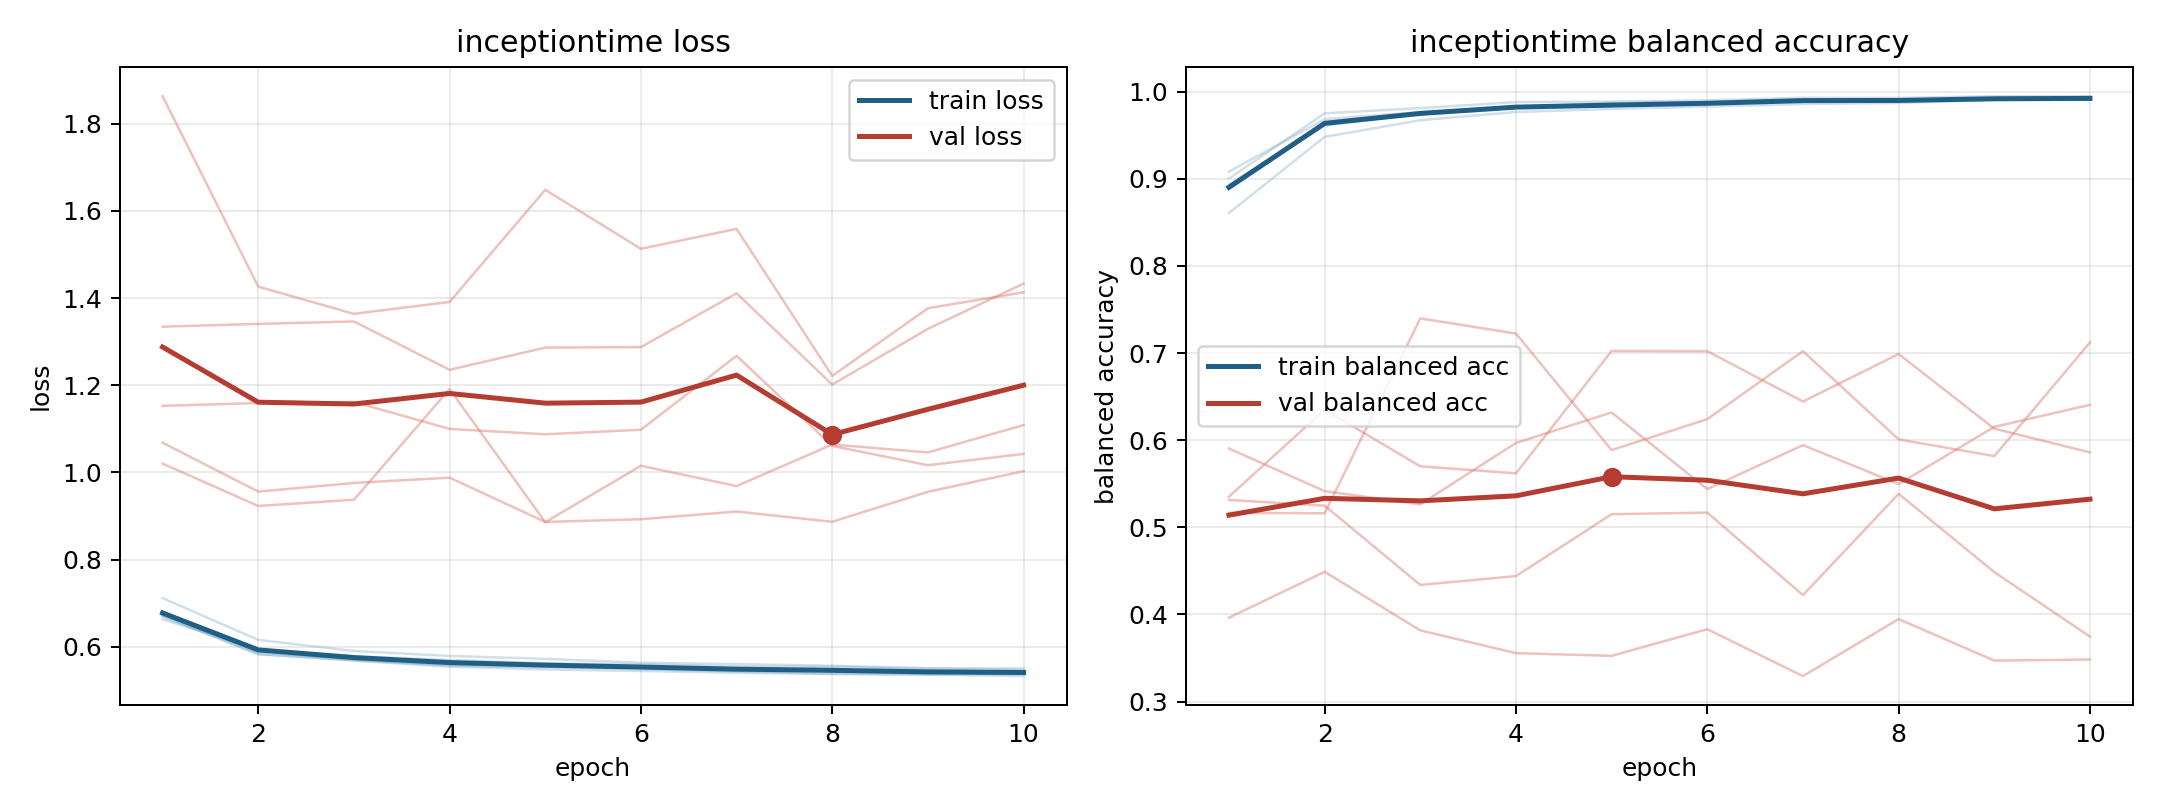

The data file committed next to this chart (first rows):
model, fold, epoch, train_loss, train_balanced_accuracy, val_loss, val_balanced_accuracy
inceptiontime, 1, 1, 0.6718, 0.8934, 1.153, 0.5905
inceptiontime, 1, 2, 0.589, 0.9611, 1.159, 0.5415
inceptiontime, 1, 3, 0.5702, 0.9747, 1.162, 0.5264
inceptiontime, 1, 4, 0.5595, 0.9817, 1.1, 0.5969
inceptiontime, 1, 5, 0.555, 0.9835, 1.088, 0.6318
inceptiontime, 1, 6, 0.5493, 0.986, 1.098, 0.5439
inceptiontime, 1, 7, 0.5434, 0.9893, 1.267, 0.5944
inceptiontime, 1, 8, 0.5381, 0.9907, 1.061, 0.5497
inceptiontime, 1, 9, 0.5369, 0.9918, 1.017, 0.6153
inceptiontime, 1, 10, 0.5372, 0.991, 1.043, 0.6406
inceptiontime, 2, 1, 0.6695, 0.9003, 1.334, 0.5314
inceptiontime, 2, 2, 0.5836, 0.9751, 1.341, 0.5249
inceptiontime, 2, 3, 0.57, 0.9812, 1.346, 0.4339
inceptiontime, 2, 4, 0.557, 0.9881, 1.235, 0.444
inceptiontime, 2, 5, 0.5533, 0.9887, 1.286, 0.5151
inceptiontime, 2, 6, 0.5516, 0.99, 1.287, 0.5169
inceptiontime, 2, 7, 0.5455, 0.9931, 1.411, 0.4222
inceptiontime, 2, 8, 0.5444, 0.9928, 1.202, 0.5385
inceptiontime, 2, 9, 0.5393, 0.9948, 1.329, 0.4487
inceptiontime, 2, 10, 0.5391, 0.9947, 1.433, 0.3746
inceptiontime, 3, 1, 0.712, 0.8608, 1.068, 0.5352
inceptiontime, 3, 2, 0.6162, 0.9481, 0.9562, 0.635
inceptiontime, 3, 3, 0.5908, 0.9673, 0.976, 0.57
inceptiontime, 3, 4, 0.5793, 0.9767, 0.9882, 0.562
inceptiontime, 3, 5, 0.5727, 0.9802, 0.8867, 0.7024
inceptiontime, 3, 6, 0.5638, 0.9829, 0.8928, 0.7022
inceptiontime, 3, 7, 0.5606, 0.9858, 0.9104, 0.6444
inceptiontime, 3, 8, 0.5569, 0.9871, 0.887, 0.6989
inceptiontime, 3, 9, 0.5513, 0.9905, 0.9558, 0.6133
inceptiontime, 3, 10, 0.5508, 0.9909, 1.003, 0.586
inceptiontime, 4, 1, 0.6635, 0.9083, 1.863, 0.3963
inceptiontime, 4, 2, 0.5938, 0.9684, 1.426, 0.4489
inceptiontime, 4, 3, 0.5788, 0.9765, 1.364, 0.3817
inceptiontime, 4, 4, 0.5703, 0.9825, 1.391, 0.3556
inceptiontime, 4, 5, 0.5625, 0.9834, 1.648, 0.3525
inceptiontime, 4, 6, 0.5602, 0.9869, 1.513, 0.3831
inceptiontime, 4, 7, 0.5549, 0.9897, 1.559, 0.3293
inceptiontime, 4, 8, 0.5545, 0.9887, 1.221, 0.3947
inceptiontime, 4, 9, 0.5502, 0.9912, 1.377, 0.3471
inceptiontime, 4, 10, 0.547, 0.9912, 1.413, 0.3483
inceptiontime, 5, 1, 0.6729, 0.8886, 1.02, 0.5166
inceptiontime, 5, 2, 0.5833, 0.9654, 0.9233, 0.5161
inceptiontime, 5, 3, 0.5685, 0.9756, 0.9374, 0.7398
inceptiontime, 5, 4, 0.5547, 0.9825, 1.191, 0.7224
inceptiontime, 5, 5, 0.5484, 0.9871, 0.886, 0.5887
inceptiontime, 5, 6, 0.5449, 0.9876, 1.015, 0.6241
inceptiontime, 5, 7, 0.541, 0.9908, 0.9689, 0.7022
inceptiontime, 5, 8, 0.5382, 0.9905, 1.064, 0.6009
inceptiontime, 5, 9, 0.5366, 0.9912, 1.046, 0.5818
inceptiontime, 5, 10, 0.5332, 0.9937, 1.109, 0.7122
